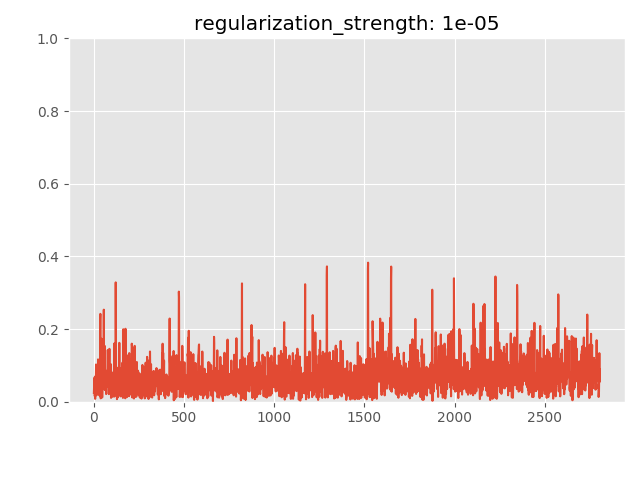

The file beside this chart, header and first rows:
anomaly_score, is_anomaly
0.02411, 0
0.04424, 0
0.05435, 0
0.02891, 0
0.06644, 0
0.0153, 0
0.06895, 0
0.007843, 0
0.05309, 0
0.01579, 0
0.03501, 0
0.07359, 0
0.1024, 0
0.09039, 0
0.08555, 0
0.06389, 0
0.03577, 0
0.08574, 0
0.05675, 0
0.09818, 0
0.03557, 0
0.05938, 0
0.01905, 0
0.1165, 0
0.1083, 0
0.07887, 0
0.08021, 0
0.04249, 0
0.03754, 0
0.03676, 0
0.0304, 0
0.03608, 0
0.02729, 0
0.01543, 0
0.0961, 0
0.2269, 0
0.2417, 0
0.02855, 0
0.009263, 0
0.02145, 0
0.04977, 0
0.1486, 0
0.1733, 0
0.0666, 0
0.03088, 0
0.04019, 0
0.01164, 0
0.02674, 0
0.1251, 0
0.08641, 0
0.05182, 0
0.04534, 0
0.03676, 0
0.06565, 0
0.1009, 0
0.2533, 0
0.1012, 0
0.05379, 0
0.03559, 0
0.03317, 0
... 2,745 more rows
